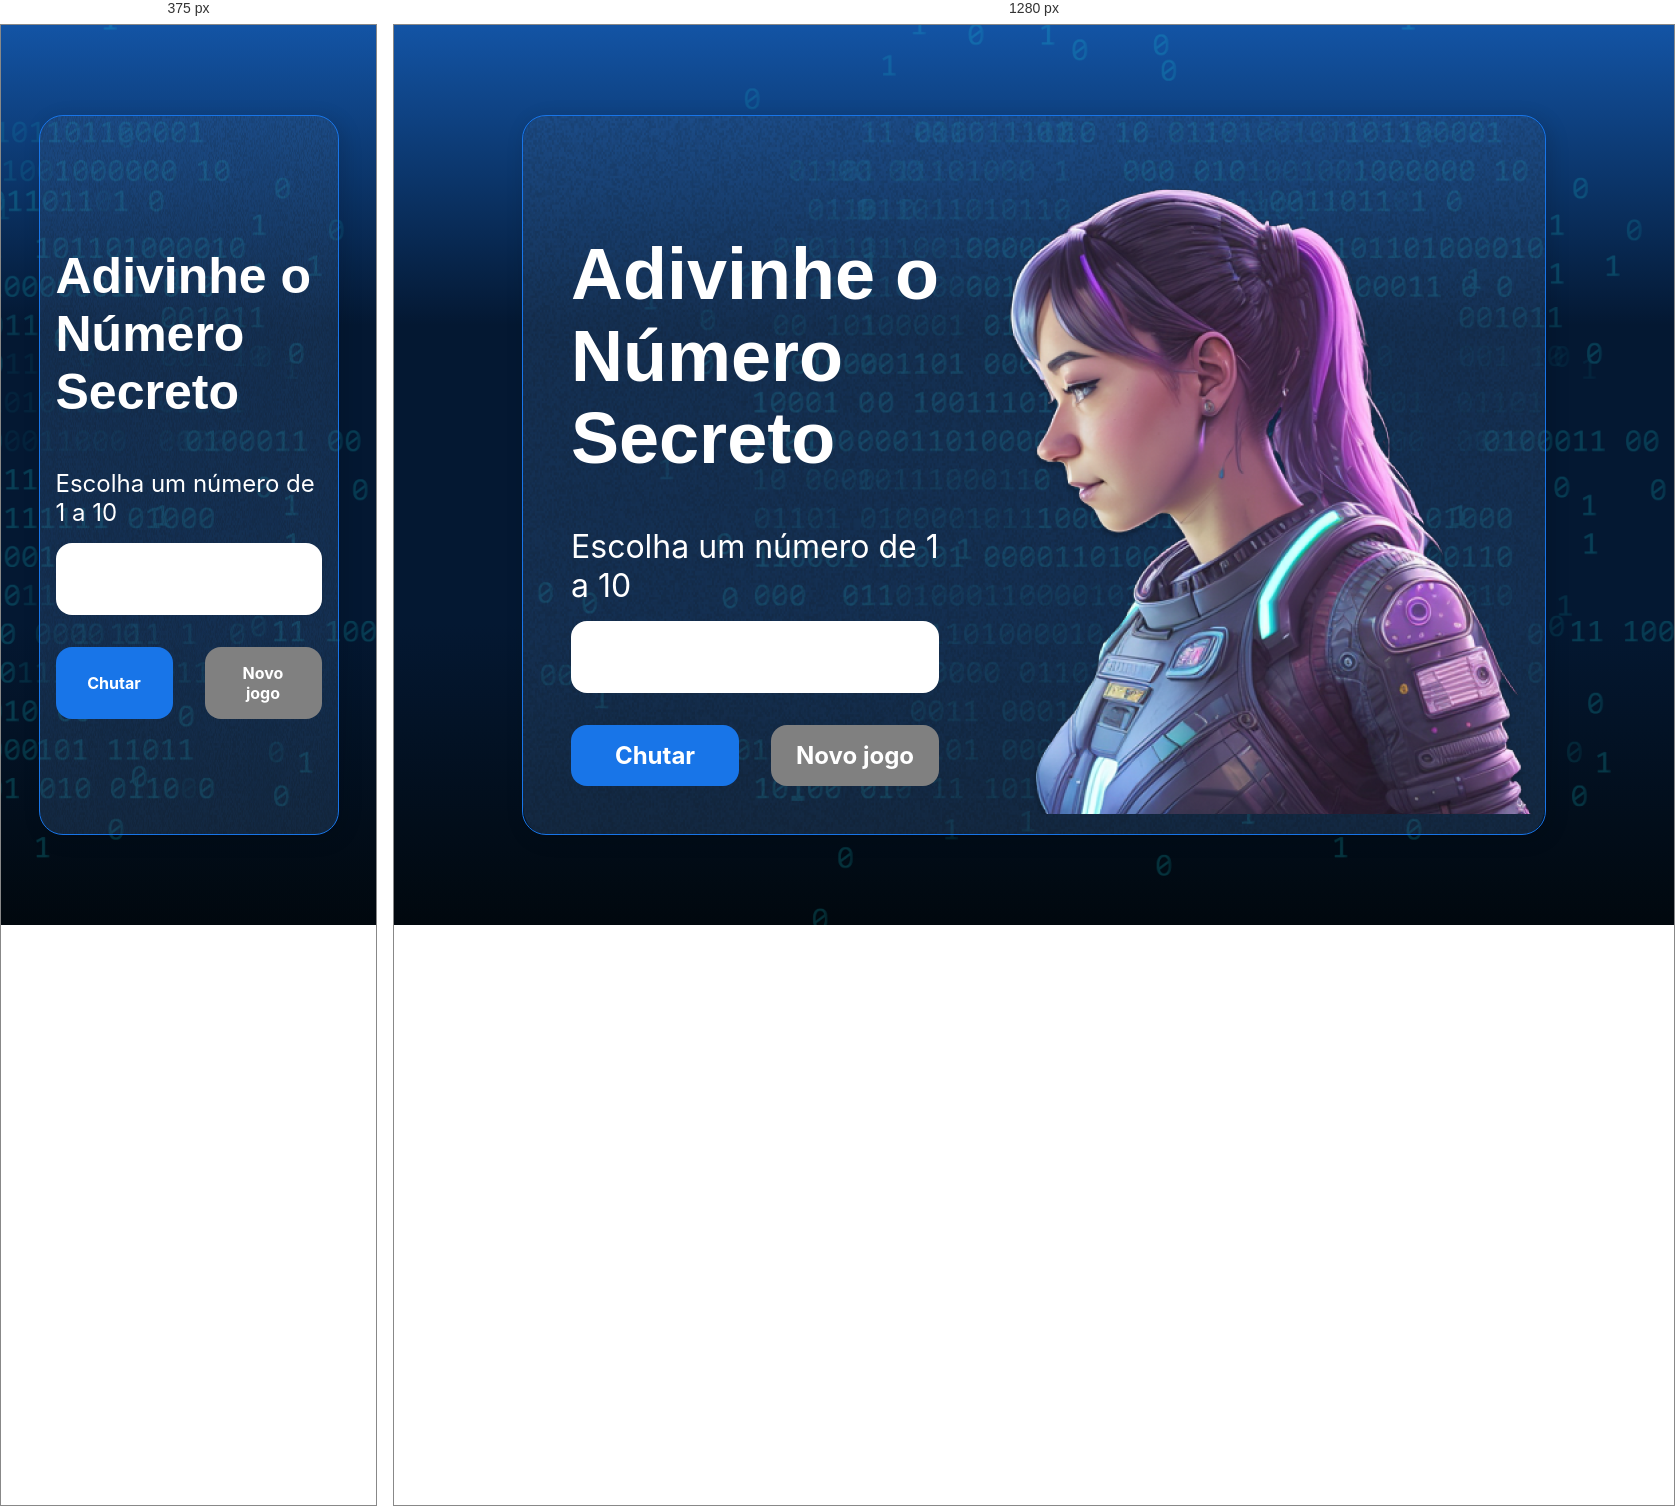
Rendered at 375 px and 1280 px, left to right.

<!-- file: index.html -->
<!DOCTYPE html>
<html lang="pt-br">

<head>
    <meta charset="UTF-8">
    <meta name="viewport" content="width=device-width, initial-scale=1.0">
    <script src="https://code.responsivevoice.org/responsivevoice.js"></script>
    <link rel="preconnect" href="https://fonts.googleapis.com">
    <link rel="preconnect" href="https://fonts.gstatic.com" crossorigin>
    <link href="https://fonts.googleapis.com/css2?family=Chakra+Petch:wght@700&family=Inter:wght@400;700&display=swap"
        rel="stylesheet">
    <link rel="stylesheet" href="style.css">
    <title>JS Game</title>
</head>

<body>

    <div class="container">
        <div class="container__conteudo">
            <div class="container__informacoes">
                <div class="container__texto">
                    <h1>Adivinhe o Número Secreto</h1>
                    <p class="texto__paragrafo">Escolha um número de 1 a 10 </p>
                </div>
                <input type="number" min="1" max="100" class="container__input">
                <div class="chute container__botoes">
                    <button onclick="verificarChute()" class="container__botao">Chutar</button>
                    <button onclick="reiniciarJogo()" id="reiniciar" class="container__botao" disabled>Novo jogo</button>
                </div>
            </div>
            <img src="./img/ia.png" alt="Uma pessoa olhando para a esquerda" class="container__imagem-pessoa" />
        </div>
    </div>




    <script src="app.js" defer></script>
</body>

</html>

/* @media block from style.css */
@media screen and (max-width: 1250px) {

    h1 {
        font-size: 50px;
    }

    .container__botao {
        font-size: 16px;
    }


    .texto__paragrafo {
        font-size: 24px;
    }

    .container__imagem-pessoa {
        display: none;
    }

    .container__conteudo {
        display: block;
        position: inherit;
    }

    .container__informacoes {
        padding: 1rem
    }
}